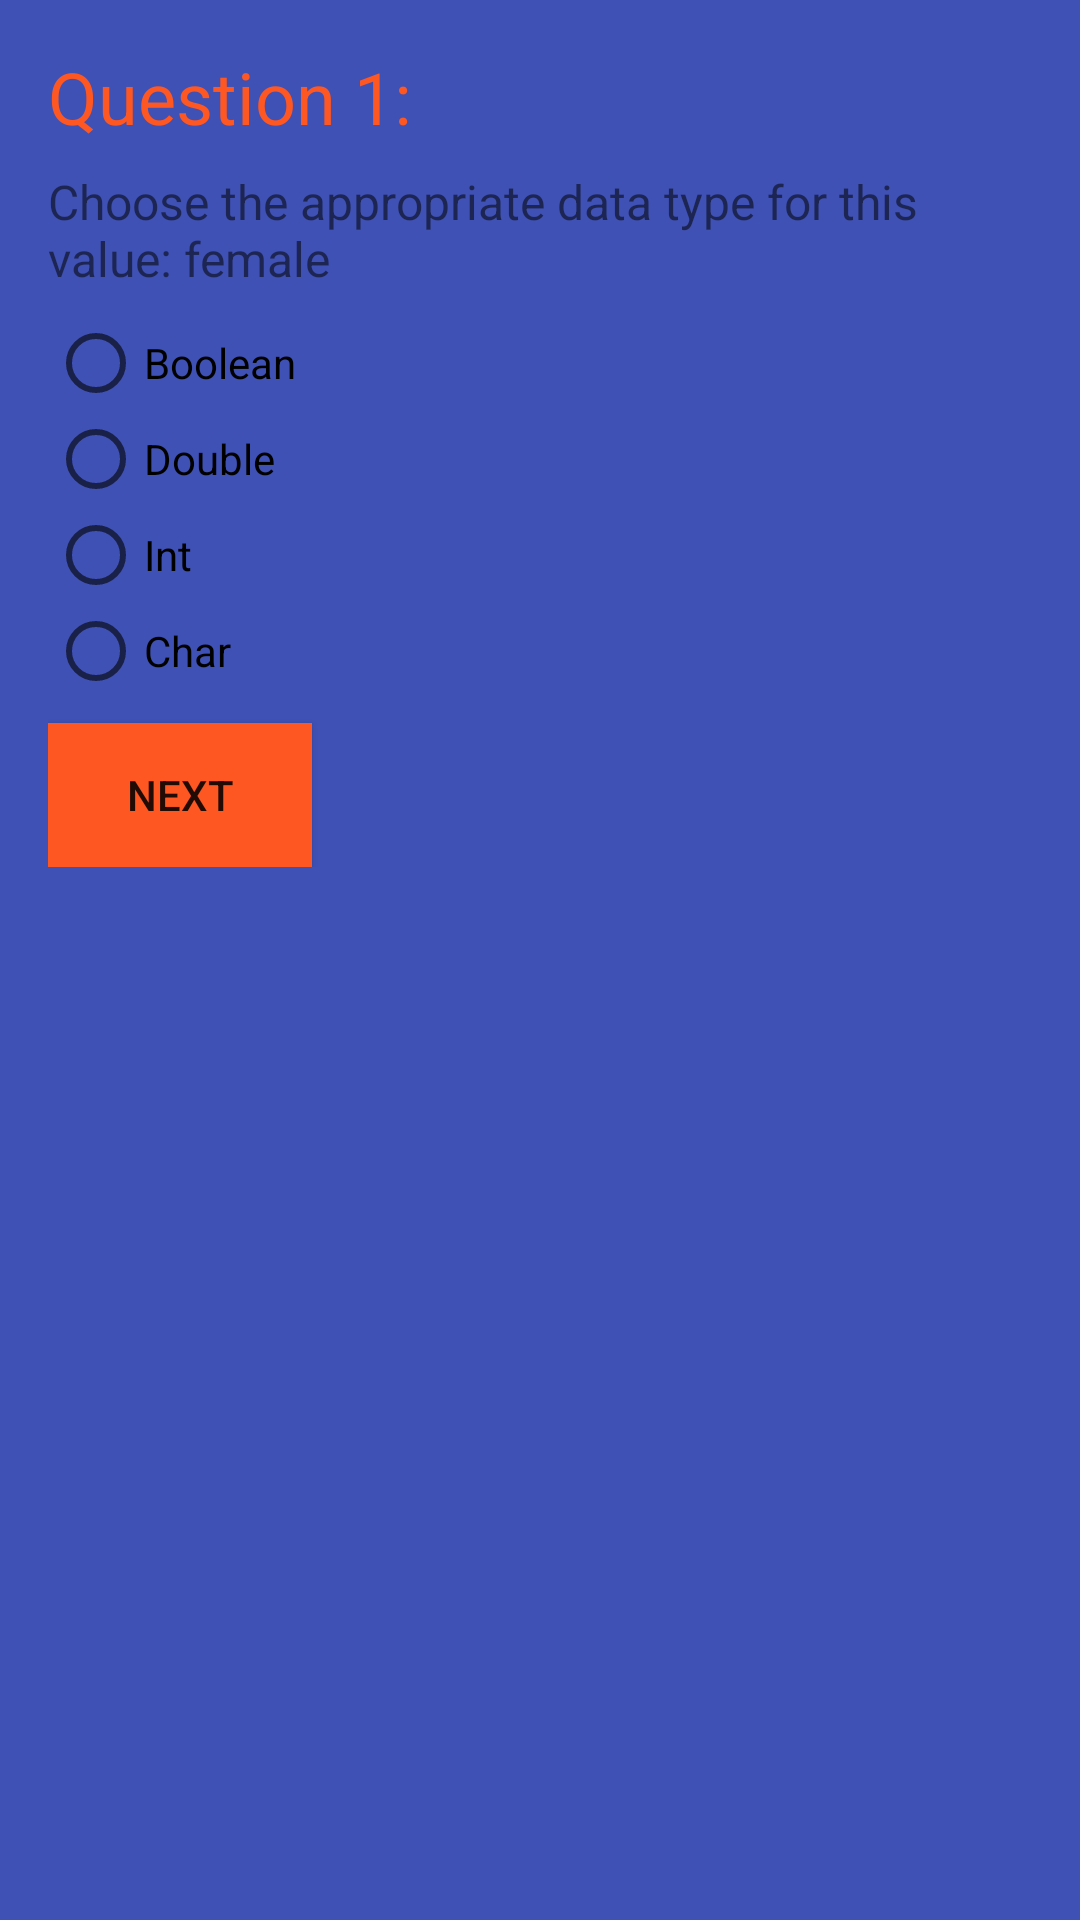

Write the Android layout XML for this screen, with the resource values it uses.
<!-- AndroidManifest.xml: application theme AppTheme -->
<!-- res/layout/question_first.xml -->
<?xml version="1.0" encoding="utf-8"?>
<ScrollView xmlns:android="http://schemas.android.com/apk/res/android"
    xmlns:tools="http://schemas.android.com/tools"
    android:layout_width="match_parent"
    android:layout_height="match_parent"
    android:background="@color/colorPrimary"
    tools:context="com.example.android.javaquiz.FirstQuestion"
    android:paddingBottom="@dimen/activity_vertical_margin"
    android:paddingLeft="@dimen/activity_horizontal_margin"
    android:paddingRight="@dimen/activity_horizontal_margin"
    android:paddingTop="@dimen/activity_vertical_margin">

    <LinearLayout
        android:layout_width="match_parent"
        android:layout_height="match_parent"
        android:orientation="vertical">

        <TextView
            android:id="@+id/question1Title"
            android:layout_width="wrap_content"
            android:layout_height="wrap_content"
            android:text="@string/question_1"
            android:textColor="@color/colorAccent"
            android:textSize="24sp"/>

        <TextView
            android:id="@+id/question1Text"
            android:layout_width="wrap_content"
            android:layout_height="wrap_content"
            android:layout_marginTop="@dimen/question1_dimen"
            android:text="@string/choose_the_appropriate_data_type_for_this_value_female"
            android:textSize="16sp"/>

        <RadioGroup
            android:id="@+id/question1RadioButtonGroup"
            android:layout_width="wrap_content"
            android:layout_height="wrap_content"
            android:layout_marginTop="@dimen/radiogroup1_dimen">

            <RadioButton
                android:id="@+id/question1Answer1"
                android:layout_width="wrap_content"
                android:layout_height="wrap_content"
                android:text="@string/booleanstring" />

            <RadioButton
                android:id="@+id/question1Answer2"
                android:layout_width="wrap_content"
                android:layout_height="wrap_content"
                android:text="@string/doublestring" />

            <RadioButton
                android:id="@+id/question1Answer3"
                android:layout_width="wrap_content"
                android:layout_height="wrap_content"
                android:text="@string/intstring" />

            <RadioButton
                android:id="@+id/question1Answer4"
                android:layout_width="wrap_content"
                android:layout_height="wrap_content"
                android:text="@string/charstring" />

        </RadioGroup>

        <Button
            android:id="@+id/nextButton1"
            android:layout_width="wrap_content"
            android:layout_height="wrap_content"
            android:layout_marginTop="@dimen/nextbutton1_dimen"
            android:text="@string/next"
            android:background="@color/colorAccent"/>

    </LinearLayout>

</ScrollView>
<!-- resources referenced by this layout -->
<resources>
  <color name="colorAccent">#FF5722</color>
  <color name="colorPrimary">#3F51B5</color>
  <dimen name="activity_horizontal_margin">16dp</dimen>
  <dimen name="activity_vertical_margin">16dp</dimen>&gt;
  <dimen name="nextbutton1_dimen">8dp</dimen>
  <dimen name="question1_dimen">8dp</dimen>
  <dimen name="radiogroup1_dimen">8dp</dimen>
  <string name="booleanstring">Boolean</string>
  <string name="charstring">Char</string>
  <string name="choose_the_appropriate_data_type_for_this_value_female">Choose the appropriate data type for this value: female</string>
  <string name="doublestring">Double</string>
  <string name="intstring">Int</string>
  <string name="next">Next</string>
  <string name="question_1">Question 1:</string>
  <style name="AppTheme" parent="Theme.AppCompat.Light.NoActionBar">
          
          <item name="colorPrimary">#3F51B5</item>
          <item name="colorPrimaryDark">#303F9F</item>
          <item name="colorAccent">#FF5722</item>
      </style>
</resources>
